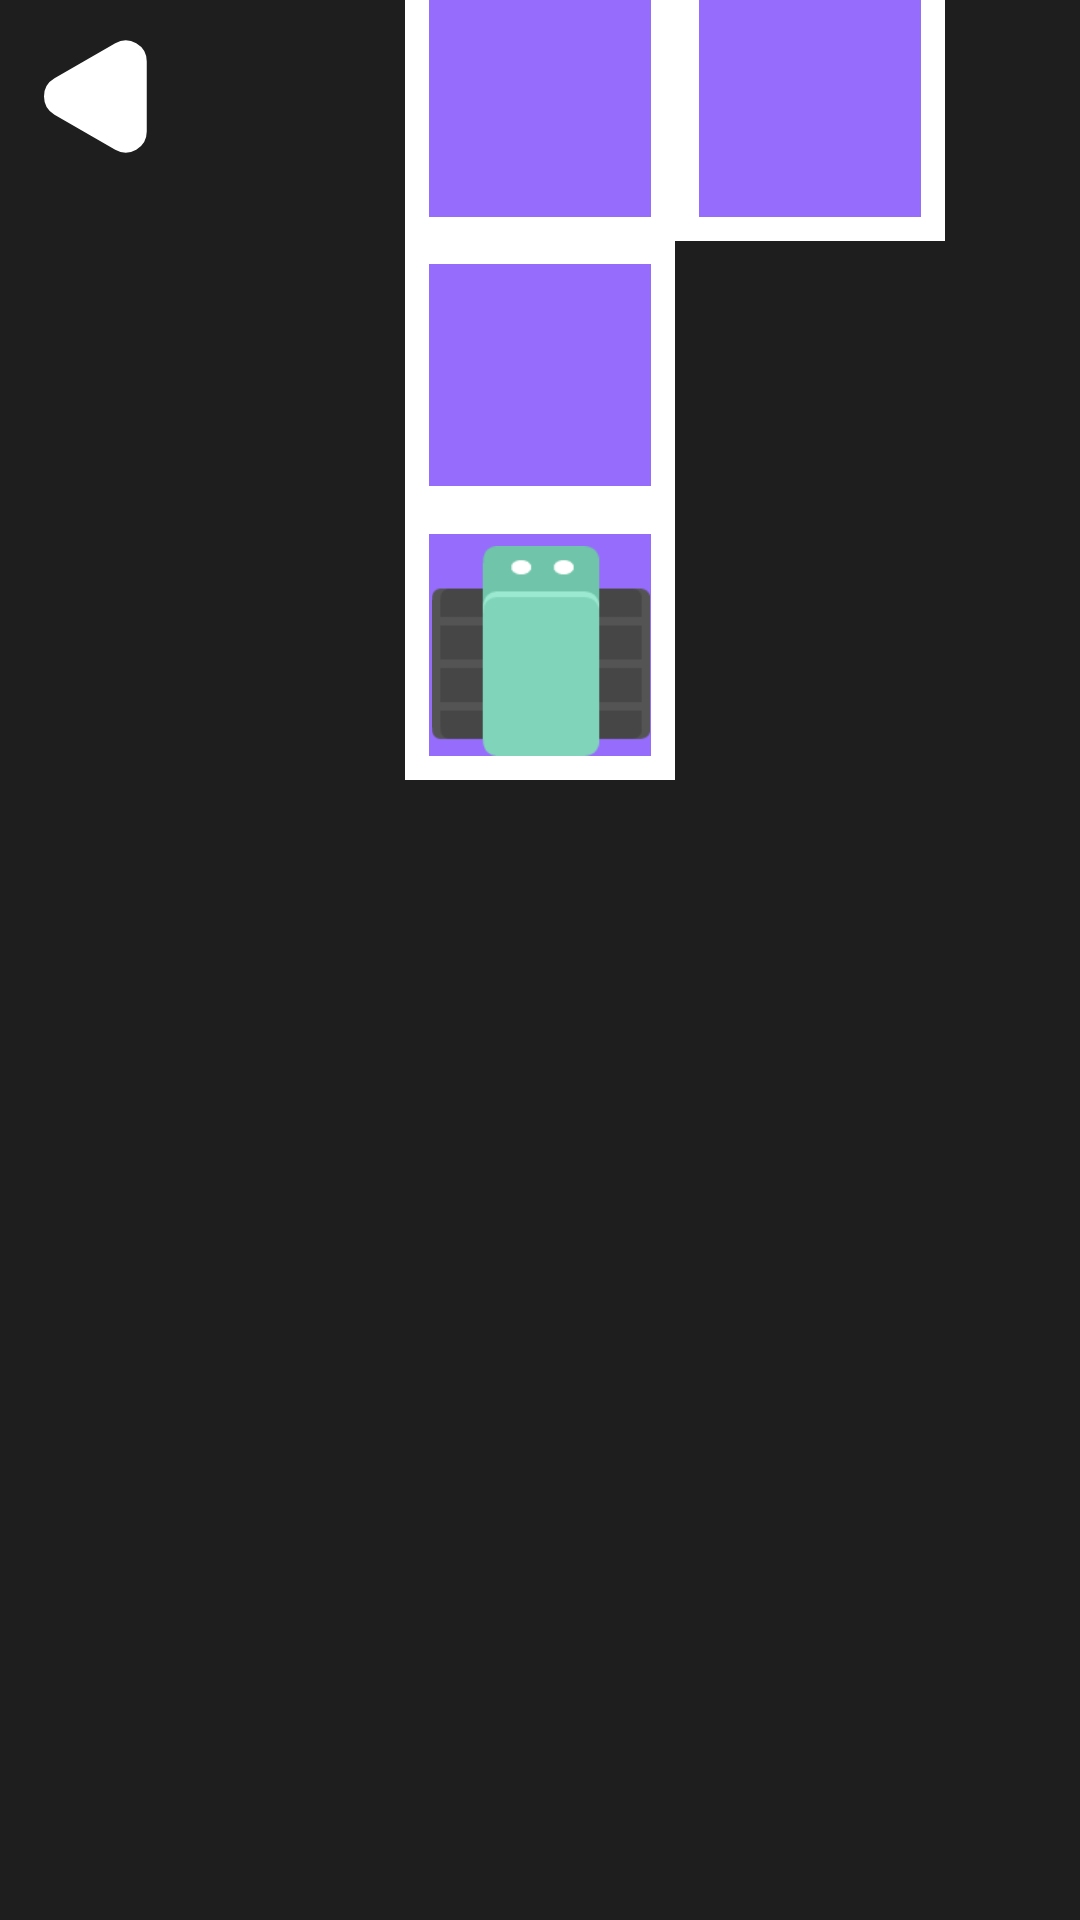

Layout XML and referenced resources for this Android screen:
<!-- AndroidManifest.xml: application theme Theme.Fimatic -->
<!-- res/layout/activity_level2.xml -->
<?xml version="1.0" encoding="utf-8"?>
<androidx.constraintlayout.widget.ConstraintLayout xmlns:android="http://schemas.android.com/apk/res/android"
    xmlns:app="http://schemas.android.com/apk/res-auto"
    xmlns:tools="http://schemas.android.com/tools"
    android:id="@+id/main"
    android:layout_width="match_parent"
    android:layout_height="match_parent"
    android:background="@color/back_color2"
    tools:context=".Level1">

    <ImageView
        android:id="@+id/Piso_1"
        android:layout_width="90dp"
        android:layout_height="90dp"
        android:layout_marginBottom="380dp"
        android:importantForAccessibility="no"
        app:layout_constraintBottom_toBottomOf="parent"
        app:layout_constraintEnd_toEndOf="parent"
        app:layout_constraintStart_toStartOf="parent"
        app:srcCompat="@drawable/piso" />

    <ImageButton
        android:id="@+id/imageButton2"
        android:layout_width="64dp"
        android:layout_height="64dp"
        android:layout_weight="1"
        android:background="@color/back_color2"
        android:contentDescription="@string/ir_atras_txt"
        android:onClick="ir_atras"
        android:src="@drawable/atras2"
        app:layout_constraintStart_toStartOf="parent"
        app:layout_constraintTop_toTopOf="parent" />


    <androidx.fragment.app.FragmentContainerView
        android:id="@+id/Fragment_bloques"
        android:layout_width="fill_parent"
        android:layout_height="320dp"
        app:layout_constraintBottom_toBottomOf="parent"
        app:layout_constraintEnd_toEndOf="parent"
        app:layout_constraintStart_toStartOf="parent"
        tools:layout="@layout/fragment_bloques" />

    <ImageView
        android:id="@+id/trophy_img"
        android:layout_width="80dp"
        android:layout_height="80dp"
        android:layout_marginBottom="8dp"
        android:visibility="invisible"
        app:layout_constraintBottom_toTopOf="@+id/Piso_2"
        app:layout_constraintEnd_toStartOf="@+id/piso_4"
        app:layout_constraintTop_toTopOf="@+id/piso_4"
        app:srcCompat="@drawable/trophy" />

    <ImageView
        android:id="@+id/Piso_3"
        android:layout_width="90dp"
        android:layout_height="90dp"
        android:importantForAccessibility="no"
        app:layout_constraintBottom_toTopOf="@+id/Piso_2"
        app:layout_constraintStart_toEndOf="@+id/piso_4"
        app:srcCompat="@drawable/piso" />

    <ImageView
        android:id="@+id/Piso_2"
        android:layout_width="90dp"
        android:layout_height="90dp"
        android:importantForAccessibility="no"
        app:layout_constraintBottom_toTopOf="@+id/Piso_1"
        app:layout_constraintEnd_toEndOf="parent"
        app:layout_constraintStart_toStartOf="parent"
        app:srcCompat="@drawable/piso" />

    <ImageView
        android:id="@+id/piso_4"
        android:layout_width="90dp"
        android:layout_height="90dp"
        android:importantForAccessibility="no"
        app:layout_constraintBottom_toTopOf="@+id/Piso_2"
        app:layout_constraintEnd_toEndOf="parent"
        app:layout_constraintStart_toStartOf="parent"
        app:srcCompat="@drawable/piso" />

    <ImageView
        android:id="@+id/img_destino"
        android:layout_width="74dp"
        android:layout_height="74dp"
        android:importantForAccessibility="no"
        app:layout_constraintBottom_toBottomOf="@+id/Piso_3"
        app:layout_constraintEnd_toEndOf="@+id/Piso_3"
        app:layout_constraintStart_toStartOf="@+id/Piso_3"
        app:layout_constraintTop_toTopOf="@+id/Piso_3"
        app:srcCompat="@drawable/objective_tile" />

    <ImageView
        android:id="@+id/carImg"
        android:layout_width="74dp"
        android:layout_height="70dp"
        android:layout_marginBottom="8dp"
        android:importantForAccessibility="no"
        app:layout_constraintBottom_toBottomOf="@+id/Piso_1"
        app:layout_constraintEnd_toEndOf="parent"
        app:layout_constraintHorizontal_bias="0.501"
        app:layout_constraintStart_toStartOf="parent"
        app:srcCompat="@drawable/robot_3dgreen" />

    <TextView
        android:id="@+id/text_result"
        android:layout_width="300dp"
        android:layout_height="wrap_content"
        android:layout_marginBottom="12dp"
        android:fontFamily="@font/iceberg"
        android:gravity="center"
        android:textColor="@color/white"
        android:textSize="30sp"
        app:layout_constraintBottom_toTopOf="@+id/trophy_img"
        app:layout_constraintEnd_toEndOf="parent"
        app:layout_constraintHorizontal_bias="0.495"
        app:layout_constraintStart_toStartOf="parent"
        tools:text="Retroalimentacion"
        tools:visibility="visible" />

</androidx.constraintlayout.widget.ConstraintLayout>
<!-- res/layout/fragment_bloques.xml (included above) -->
<?xml version="1.0" encoding="utf-8"?>
<FrameLayout xmlns:android="http://schemas.android.com/apk/res/android"
    xmlns:app="http://schemas.android.com/apk/res-auto"
    xmlns:tools="http://schemas.android.com/tools"
    android:id="@+id/Frame"
    android:layout_width="match_parent"
    android:layout_height="match_parent"
    android:background="@color/back_color"
    tools:context=".Bloques">


    <View
        android:layout_width="match_parent"
        android:layout_height="6dp"
        android:background="@color/white"
        />

    <LinearLayout
        android:layout_width="match_parent"
        android:layout_height="match_parent"
        android:layout_marginTop="7dp"
        android:orientation="horizontal">

        <LinearLayout
            android:layout_width="150dp"
            android:layout_height="match_parent"
            android:gravity="center_horizontal"
            android:orientation="vertical">

            <TextView
                android:id="@+id/txt_bloques"
                android:layout_width="wrap_content"
                android:layout_height="wrap_content"
                android:layout_marginBottom="10dp"
                android:fontFamily="@font/iceberg"
                android:text="@string/bloques"
                android:textColor="@color/white"
                android:textSize="30sp" />

            <ImageView
                android:id="@+id/Img_whiteBlock"
                android:layout_width="120dp"
                android:layout_height="60dp"
                android:contentDescription="@string/adelante"
                android:src="@drawable/white_block" />

            <ImageView
                android:id="@+id/Img_rightBlock"
                android:layout_width="120dp"
                android:layout_height="60dp"
                android:layout_marginTop="20dp"
                android:contentDescription="@string/derecha"
                android:src="@drawable/yellow_block"
                android:visibility="invisible"
                tools:visibility="visible" />

            <ImageView
                android:id="@+id/Img_leftBlock"
                android:layout_width="match_parent"
                android:layout_height="60dp"
                android:layout_marginTop="20dp"
                android:contentDescription="@string/izquierda"
                android:src="@drawable/blue_block"
                android:visibility="invisible"
                tools:visibility="visible" />

        </LinearLayout>

        <View
            android:layout_width="6dp"
            android:layout_height="match_parent"
            android:background="@color/white" />

        <LinearLayout
            android:id="@+id/sandbox"
            android:layout_width="match_parent"
            android:layout_height="match_parent"
            android:gravity="center_horizontal"
            android:orientation="vertical">

            <LinearLayout
                android:id="@+id/center"
                android:layout_width="match_parent"
                android:layout_height="wrap_content"
                android:gravity="center|right"
                android:orientation="horizontal">

                <TextView
                    android:id="@+id/txt_bloques2"
                    android:layout_width="wrap_content"
                    android:layout_height="wrap_content"
                    android:fontFamily="@font/iceberg"
                    android:text="@string/tu_logica"
                    android:textColor="@color/white"
                    android:textSize="30sp" />

                <ImageButton
                    android:id="@+id/Start_Button"
                    android:layout_width="55dp"
                    android:layout_height="55dp"
                    android:layout_marginLeft="20dp"
                    android:layout_marginTop="3dp"
                    android:layout_marginRight="10dp"
                    android:background="@color/back_color"
                    android:contentDescription="@string/Start_Desc"
                    android:scaleType="fitCenter"
                    android:src="@drawable/iniciar" />

            </LinearLayout>

            <ScrollView
                android:layout_width="match_parent"
                android:layout_height="match_parent"
                android:contentDescription="@string/scroll_desc"
                android:fillViewport="true">

                <LinearLayout
                    android:id="@+id/stackArea"
                    android:layout_width="match_parent"
                    android:layout_height="wrap_content"
                    android:gravity="center_horizontal"
                    android:orientation="vertical"
                    android:padding="16dp">

                    <ImageView
                        android:id="@+id/imageView5"
                        android:layout_width="120dp"
                        android:layout_height="60dp"
                        android:contentDescription="@string/inicio_desc"
                        android:src="@drawable/green_block" />
                </LinearLayout>
            </ScrollView>


        </LinearLayout>

    </LinearLayout>

</FrameLayout>
<!-- resources referenced by this layout -->
<resources>
  <color name="back_color">#272932</color>
  <color name="back_color2">#1E1E1E</color>
  <color name="white">#FFFFFFFF</color>
  <!-- drawable atras2 (drawable) -->
  <vector xmlns:android="http://schemas.android.com/apk/res/android"
      android:width="35dp"
      android:height="39dp"
      android:viewportWidth="35"
      android:viewportHeight="39">
    <path
        android:pathData="M4.75,15.603C1.75,17.335 1.75,21.665 4.75,23.397L25,35.089C28,36.82 31.75,34.655 31.75,31.191V7.809C31.75,4.345 28,2.179 25,3.912L4.75,15.603Z"
        android:strokeWidth="5"
        android:fillColor="#ffffff"
        android:strokeColor="#ffffff"/>
  </vector>
  <!-- drawable blue_block: png bitmap (drawable, 2586 bytes) -->
  <!-- drawable green_block: png bitmap (drawable, 1522 bytes) -->
  <!-- drawable iniciar (drawable) -->
  <vector xmlns:android="http://schemas.android.com/apk/res/android"
      android:width="112dp"
      android:height="126dp"
      android:viewportWidth="112"
      android:viewportHeight="126">
    <path
        android:pathData="M18,118.43L102,69.93C107.33,66.85 107.33,59.15 102,56.07L18,7.57C12.67,4.5 6,8.34 6,14.5L6,111.5C6,117.66 12.67,121.5 18,118.43Z"
        android:strokeWidth="12"
        android:fillColor="#B39EE6"
        android:strokeColor="#ffffff"/>
  </vector>
  <!-- drawable piso (drawable) -->
  <?xml version="1.0" encoding="utf-8"?>
  <selector xmlns:android="http://schemas.android.com/apk/res/android">
      <item >
          <shape android:shape="rectangle">
              <solid android:color="@color/purpura_2">
  
              </solid>
              <stroke android:color="@color/white" android:width="8dp">
  
              </stroke>
          </shape>
      </item>
  </selector>
  <!-- drawable robot_3dgreen: png bitmap (drawable, 2175 bytes) -->
  <!-- drawable white_block: png bitmap (drawable, 2105 bytes) -->
  <!-- drawable yellow_block: png bitmap (drawable, 2271 bytes) -->
  <string name="Start_Desc">Boton para iniciar la animación</string>
  <string name="adelante">Adelante</string>
  <string name="bloques">Bloques</string>
  <string name="derecha">Derecha</string>
  <string name="inicio_desc">Bloque que marca el inicio de la secuencia</string>
  <string name="ir_atras_txt">Boton para ir a la pantalla anterior</string>
  <string name="izquierda">Izquierda</string>
  <string name="scroll_desc">Zona donde se encuentrar los bloques colocados se puede scrollear</string>
  <string name="tu_logica">Tu lógica</string>
  <style name="Theme.Fimatic" parent="Base.Theme.Fimatic" />
  <color name="purpura_2">#966CFC</color>
  <style name="Base.Theme.Fimatic" parent="Theme.AppCompat.NoActionBar">
          
          
      </style>
</resources>
